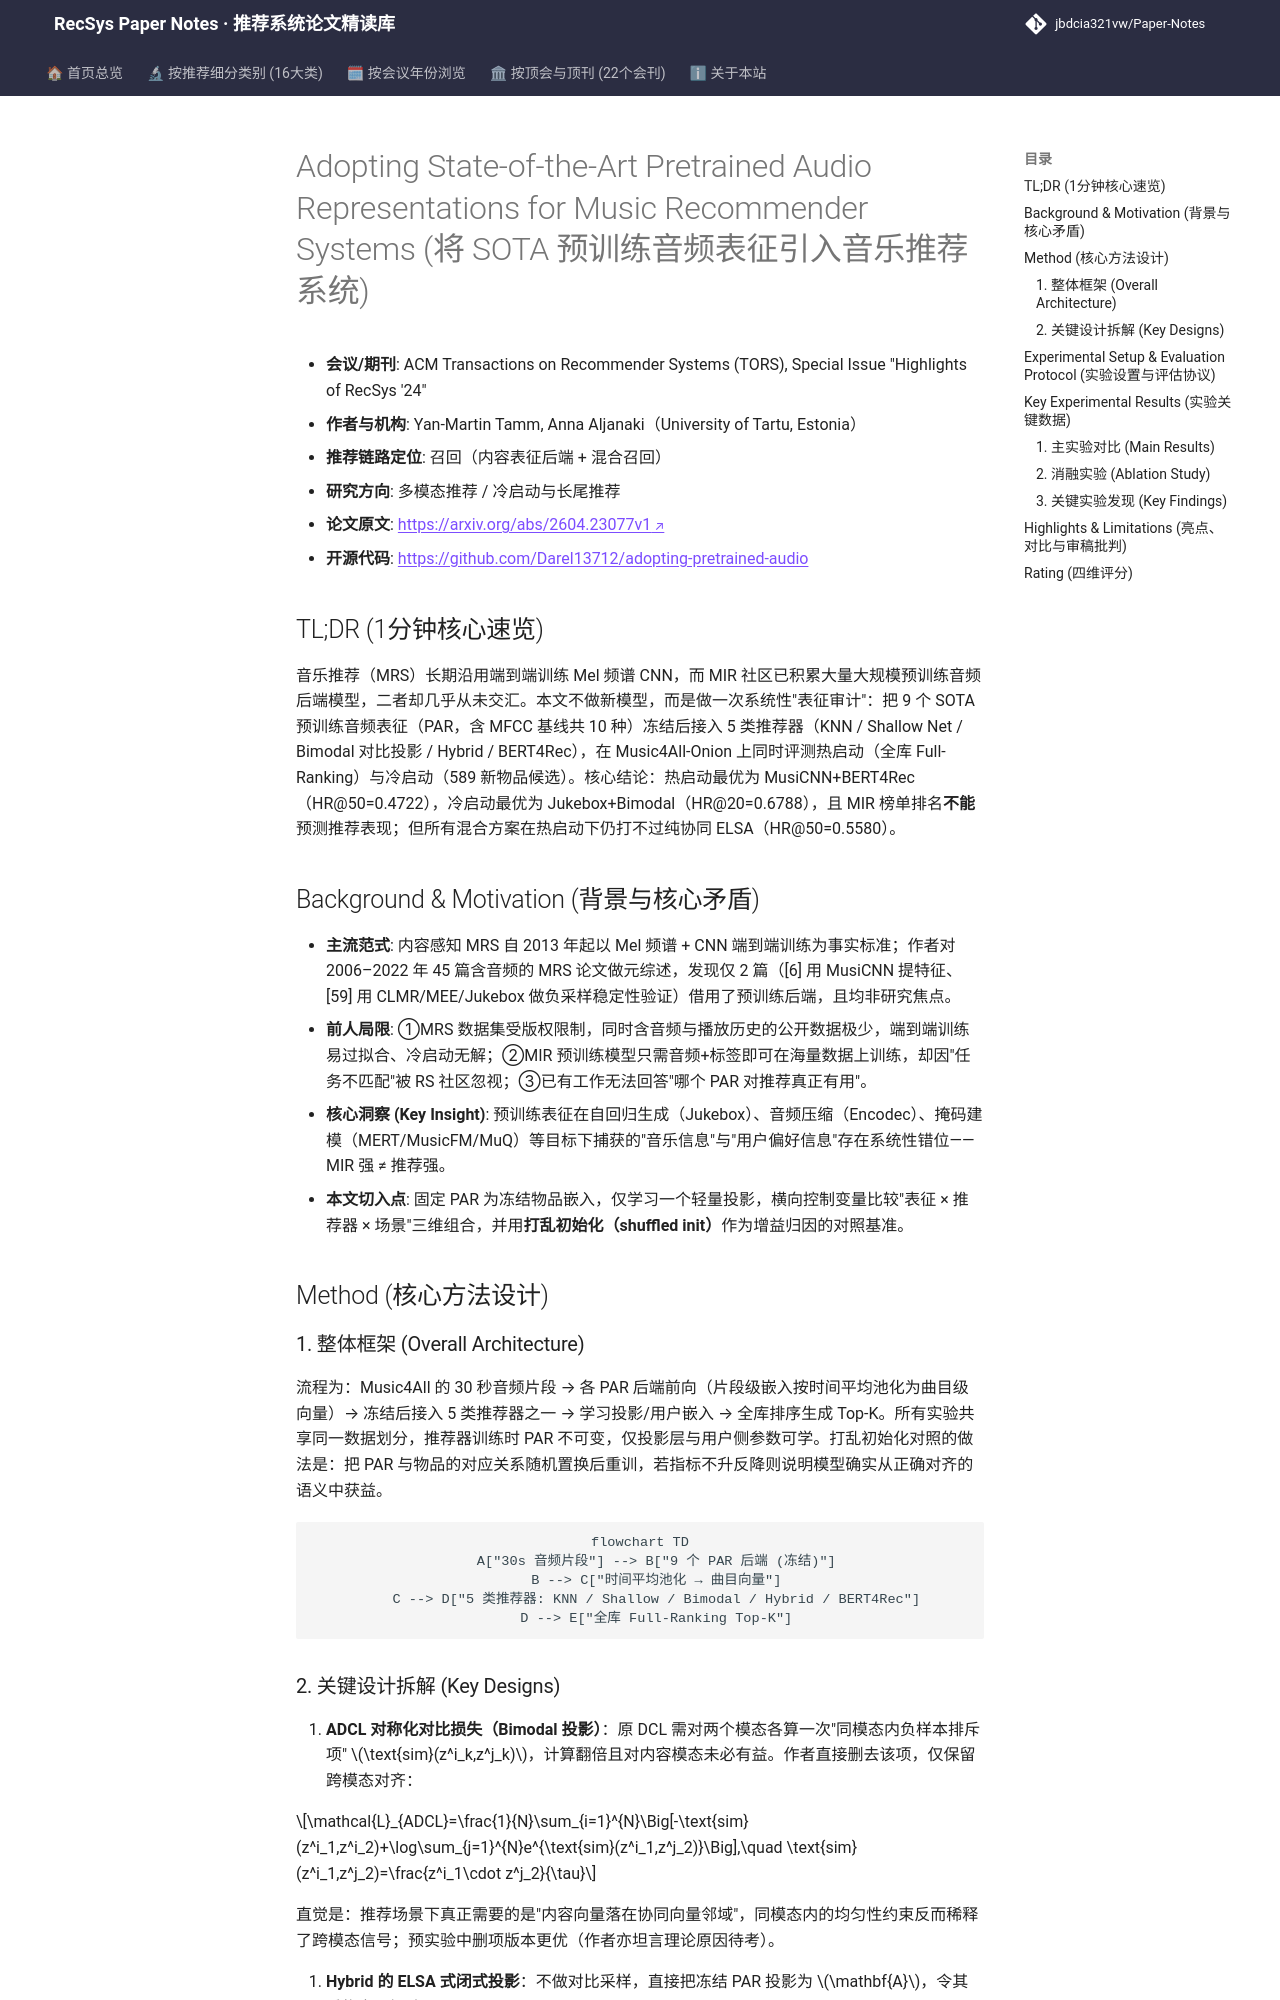

repository: jbdcia321vw/Paper-Notes · page: venues/TORS/2026/multimodal_rec/adopting_state_of_the_art_pretrained_audio_representations_for_music_recomm/index.html · generator: mkdocs

---
title: "[Paper Note] Adopting State-of-the-Art Pretrained Audio Representations for Music Recommender Systems"
description: "[TORS 2026][多模态推荐] 系统评测 9 个 MIR 预训练音频表征在 5 类推荐器上的热/冷启动表现，揭示 MIR 性能无法直接迁移到推荐任务。"
tags:
  - TORS
  - 多模态推荐
  - 召回
  - 预训练音频表征
  - 冷启动
date: 2026-11-13
venue: TORS
year: 2026
paper_url: "https://arxiv.org/abs/2604.23077"
code_url: "https://github.com/Darel13712/adopting-pretrained-audio"
categories:
  - multimodal_rec
  - cold_start_rec
---

# Adopting State-of-the-Art Pretrained Audio Representations for Music Recommender Systems (将 SOTA 预训练音频表征引入音乐推荐系统)

- **会议/期刊**: ACM Transactions on Recommender Systems (TORS), Special Issue "Highlights of RecSys '24"
- **作者与机构**: Yan-Martin Tamm, Anna Aljanaki（University of Tartu, Estonia）
- **推荐链路定位**: 召回（内容表征后端 + 混合召回）
- **研究方向**: 多模态推荐 / 冷启动与长尾推荐
- **论文原文**: [https://arxiv.org/abs/2604.23077v1](https://arxiv.org/abs/2604.23077v1)
- **开源代码**: [https://github.com/Darel13712/adopting-pretrained-audio](https://github.com/Darel13712/adopting-pretrained-audio)

## TL;DR (1分钟核心速览)

音乐推荐（MRS）长期沿用端到端训练 Mel 频谱 CNN，而 MIR 社区已积累大量大规模预训练音频后端模型，二者却几乎从未交汇。本文不做新模型，而是做一次系统性"表征审计"：把 9 个 SOTA 预训练音频表征（PAR，含 MFCC 基线共 10 种）冻结后接入 5 类推荐器（KNN / Shallow Net / Bimodal 对比投影 / Hybrid / BERT4Rec），在 Music4All-Onion 上同时评测热启动（全库 Full-Ranking）与冷启动（589 新物品候选）。核心结论：热启动最优为 MusiCNN+BERT4Rec（HR@50=0.4722），冷启动最优为 Jukebox+Bimodal（HR@20=0.6788），且 MIR 榜单排名**不能**预测推荐表现；但所有混合方案在热启动下仍打不过纯协同 ELSA（HR@50=0.5580）。

## Background & Motivation (背景与核心矛盾)

- **主流范式**: 内容感知 MRS 自 2013 年起以 Mel 频谱 + CNN 端到端训练为事实标准；作者对 2006–2022 年 45 篇含音频的 MRS 论文做元综述，发现仅 2 篇（[6] 用 MusiCNN 提特征、[59] 用 CLMR/MEE/Jukebox 做负采样稳定性验证）借用了预训练后端，且均非研究焦点。
- **前人局限**: ①MRS 数据集受版权限制，同时含音频与播放历史的公开数据极少，端到端训练易过拟合、冷启动无解；②MIR 预训练模型只需音频+标签即可在海量数据上训练，却因"任务不匹配"被 RS 社区忽视；③已有工作无法回答"哪个 PAR 对推荐真正有用"。
- **核心洞察 (Key Insight)**: 预训练表征在自回归生成（Jukebox）、音频压缩（Encodec）、掩码建模（MERT/MusicFM/MuQ）等目标下捕获的"音乐信息"与"用户偏好信息"存在系统性错位——MIR 强 ≠ 推荐强。
- **本文切入点**: 固定 PAR 为冻结物品嵌入，仅学习一个轻量投影，横向控制变量比较"表征 × 推荐器 × 场景"三维组合，并用**打乱初始化（shuffled init）**作为增益归因的对照基准。

## Method (核心方法设计)

### 1. 整体框架 (Overall Architecture)

流程为：Music4All 的 30 秒音频片段 → 各 PAR 后端前向（片段级嵌入按时间平均池化为曲目级向量）→ 冻结后接入 5 类推荐器之一 → 学习投影/用户嵌入 → 全库排序生成 Top-K。所有实验共享同一数据划分，推荐器训练时 PAR 不可变，仅投影层与用户侧参数可学。打乱初始化对照的做法是：把 PAR 与物品的对应关系随机置换后重训，若指标不升反降则说明模型确实从正确对齐的语义中获益。

```mermaid
flowchart TD
    A["30s 音频片段"] --> B["9 个 PAR 后端 (冻结)"]
    B --> C["时间平均池化 → 曲目向量"]
    C --> D["5 类推荐器: KNN / Shallow / Bimodal / Hybrid / BERT4Rec"]
    D --> E["全库 Full-Ranking Top-K"]
```
